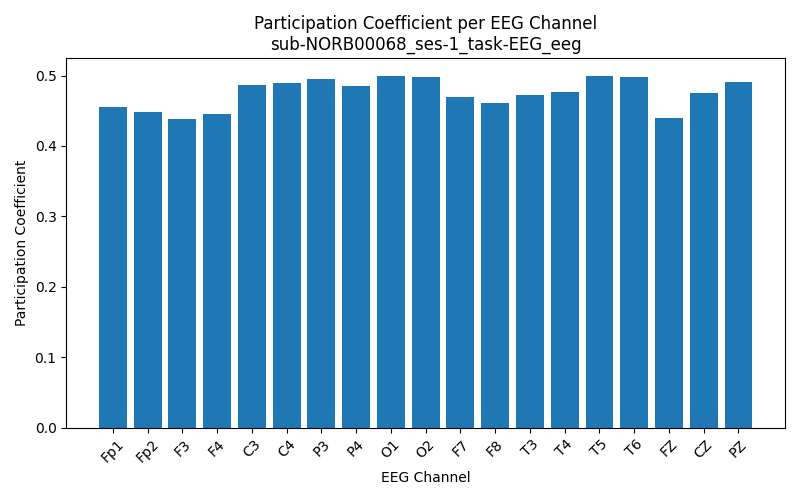

The file beside this chart, header and first rows:
Channel, Participation_Coefficient
Fp1, 0.4551
Fp2, 0.4476
F3, 0.4378
F4, 0.4461
C3, 0.4867
C4, 0.4891
P3, 0.4958
P4, 0.4847
O1, 0.4995
O2, 0.4974
F7, 0.4699
F8, 0.4614
T3, 0.4718
T4, 0.4772
T5, 0.4998
T6, 0.4986
FZ, 0.4392
CZ, 0.4758
PZ, 0.4915
